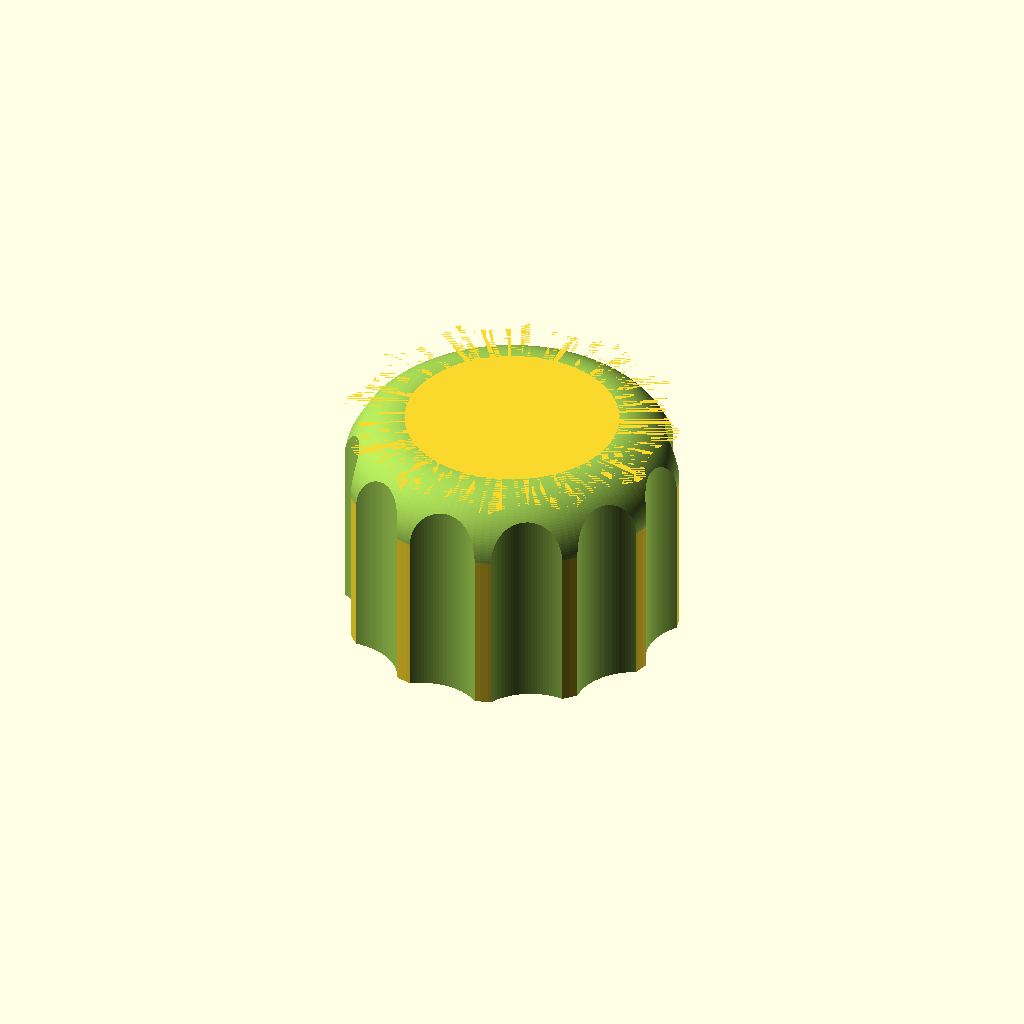
Cell 1 — every parameter at its default value.
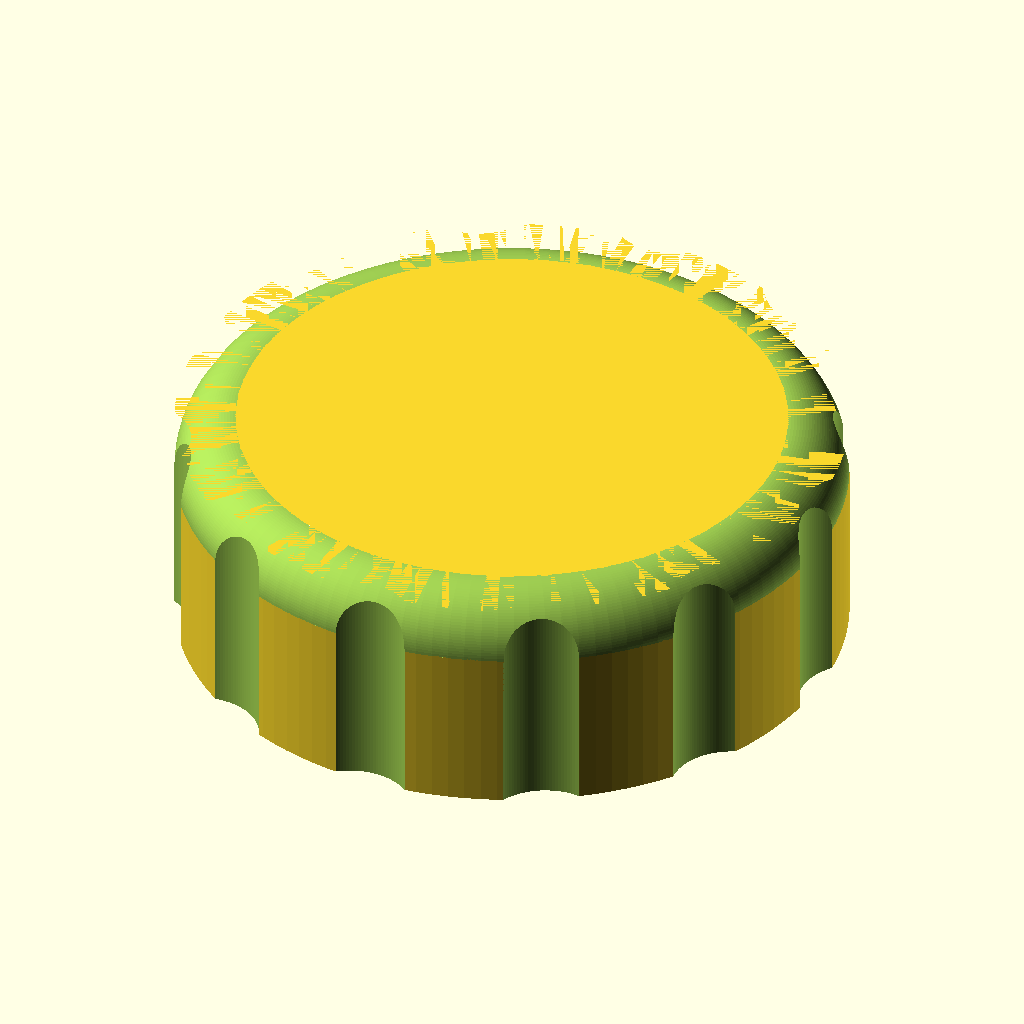
Cell 2: the same model with diameter = 44.
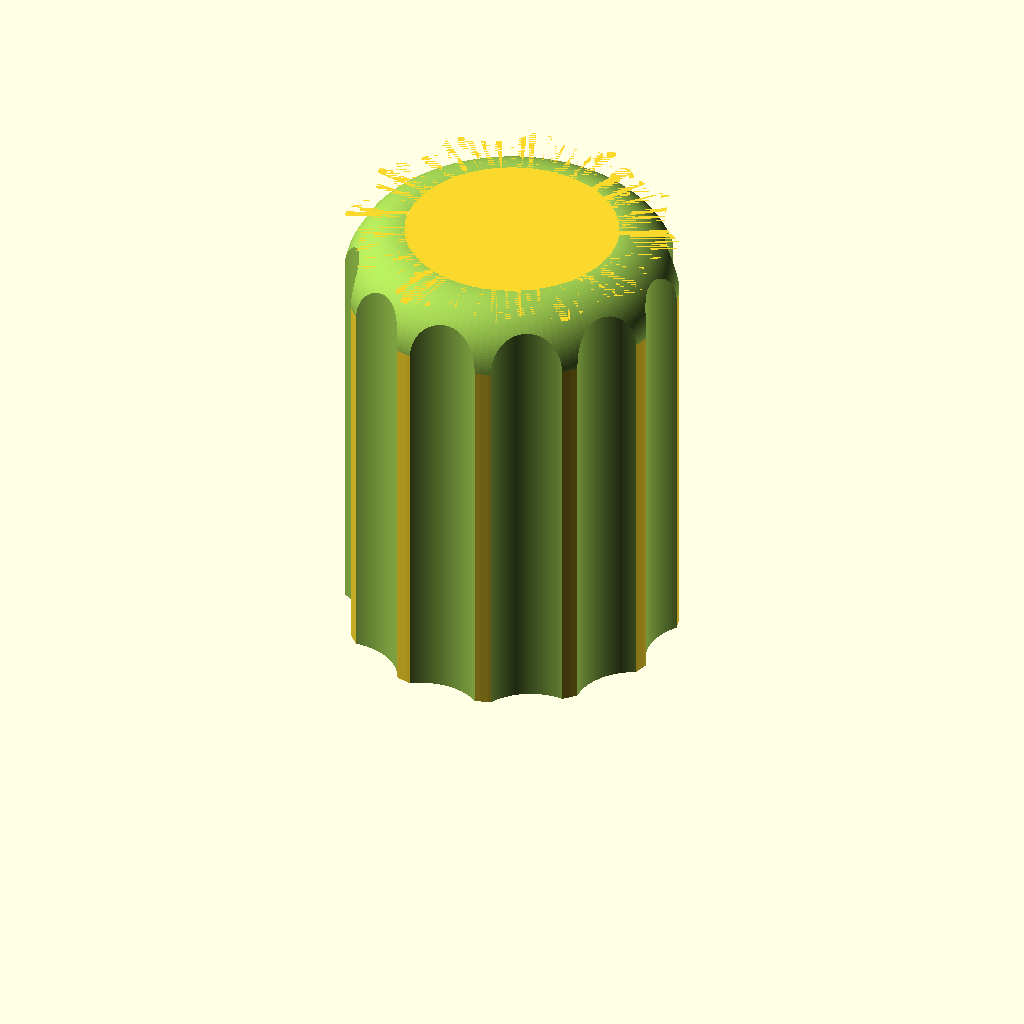
Cell 3: the same model with height = 30.
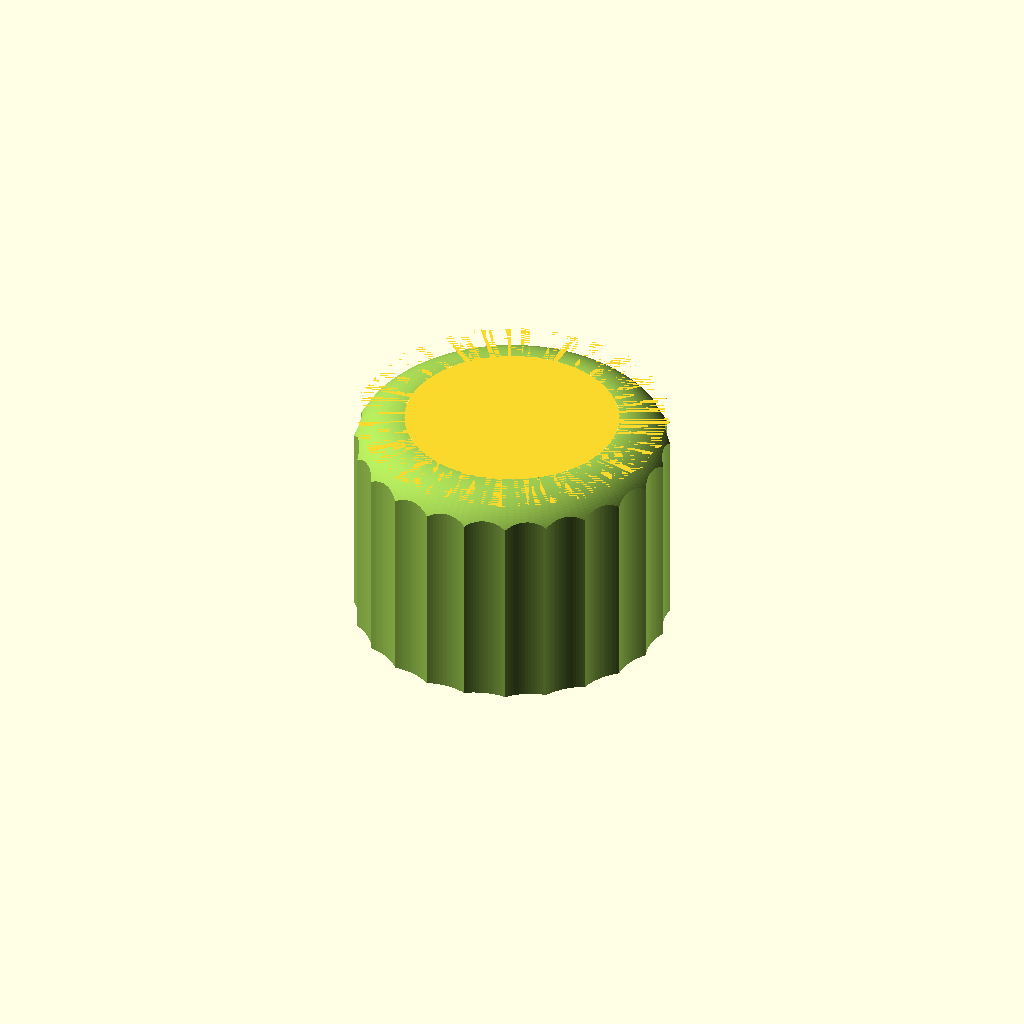
Cell 4: grip_count = 24 (everything else at default).
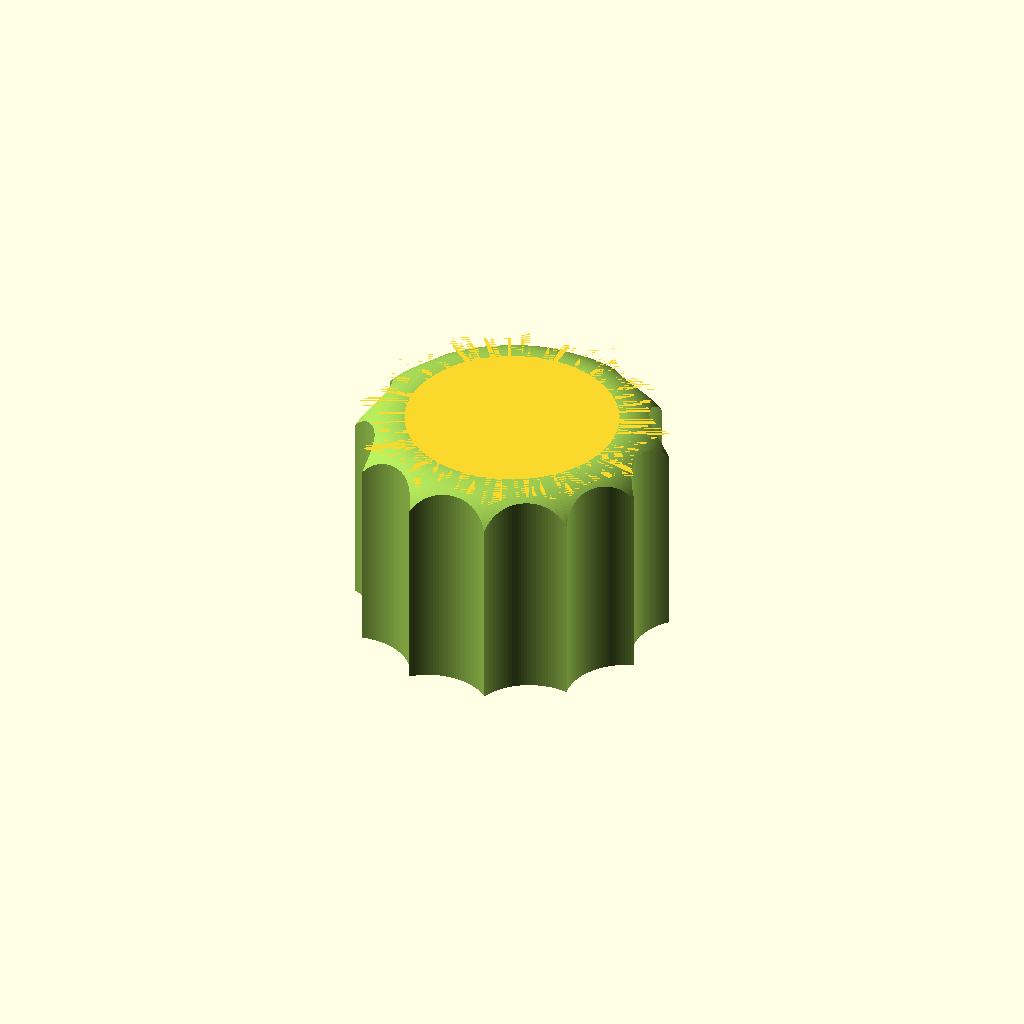
Cell 5: the same model with grip_depth = 2.
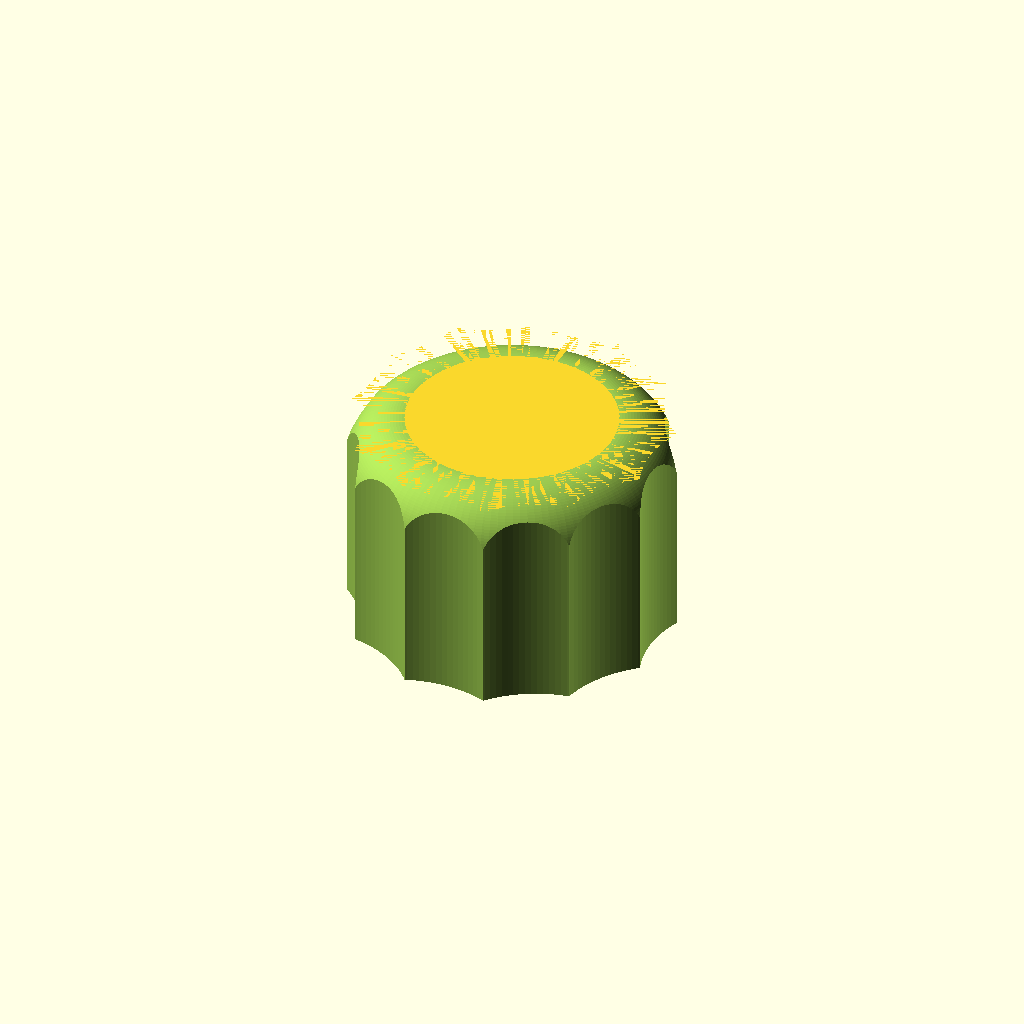
Cell 6: grip_cylinder_d = 16 (everything else at default).
One fixed orthographic camera (rotation 55°, 0°, 25°; colour scheme Cornfield) for every cell.
The OpenSCAD source (case/button.scad):
// Handle opener for Linea Mini R knobs

// Parameters
diameter = 22;          // Main body diameter
height = 15;            // Extrusion height
grip_count = 12;        // Number of grip cutouts
grip_depth = 1;         // How deep the grip cutouts go
grip_cylinder_d = 8;    // Diameter of the cylinders for rounded cutouts

fillet_radius = 4;      // Top edge fillet radius

engrave_depth = 0.6;    // Depth of engraved text and arrow
arrow_radius = 10;      // Radius of the curved arrow
arrow_width = 2;        // Width of arrow line

inner_radius = 3.05;      // Inner radius for the knob tab cutout
outer_radius = 3.5;       // Outer radius for the knob tab cutout

$fn = 128;

difference() {
    // Main cylinder body
    cylinder(d = diameter, h = height);

    // Grip cutouts around the perimeter
    for (i = [0:grip_count-1]) {
        angle = i * 360 / grip_count;
        rotate([0, 0, angle])
            translate([diameter/2 + grip_cylinder_d/2 - grip_depth, 0, -1])
                cylinder(d = grip_cylinder_d, h = height + 2);
    }

    translate([0,0,height/2-1])
        cylinder(r=inner_radius, h=height-2, center=true);

    translate([0,0,2/2])
        cylinder(r=outer_radius , h=2, center=true);


    // Top edge fillet
    translate([0, 0, height])
        rotate_extrude()
            translate([diameter/2 - fillet_radius, -fillet_radius])
                difference() {
                    square([fillet_radius + 1, fillet_radius]);
                    circle(r = fillet_radius);
                }
}

translate([1.4/2-inner_radius,0,height-8])
cube([1.4, 10, 10], center=true);
Customizer parameters (derived from the source; name, type, default, range or options):
diameter: number, default 22
height: number, default 15
grip_count: number, default 12
grip_depth: number, default 1
grip_cylinder_d: number, default 8
fillet_radius: number, default 4
engrave_depth: number, default 0.6
arrow_radius: number, default 10
arrow_width: number, default 2
inner_radius: number, default 3.05
outer_radius: number, default 3.5
